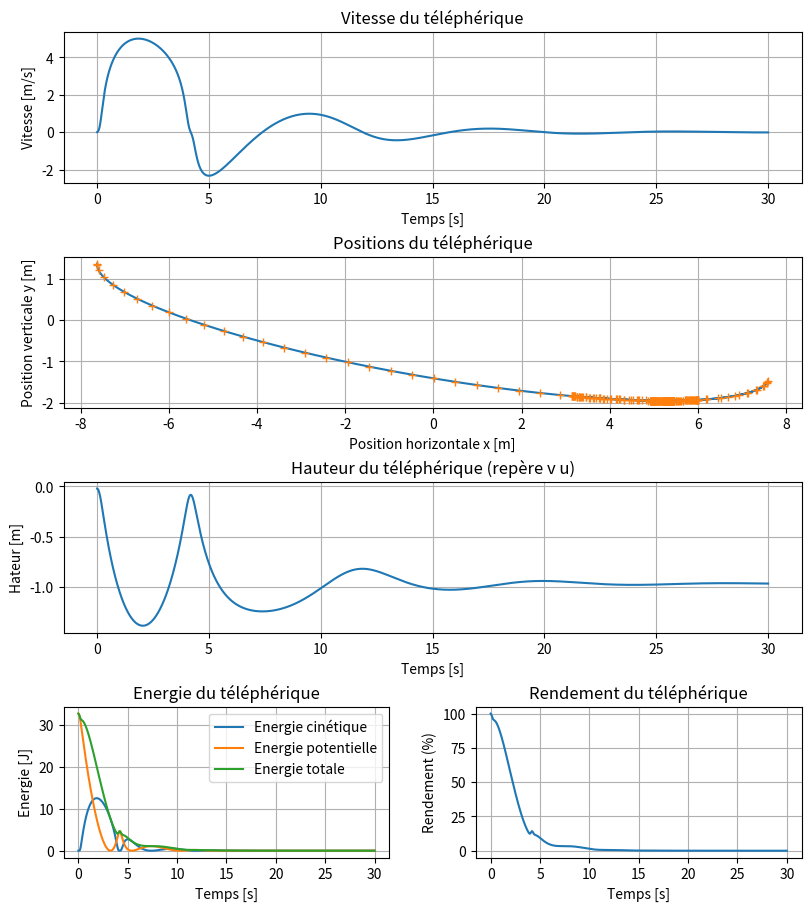

Write the Python code that produced this figure.
import numpy as np
import matplotlib.pyplot as plt

# Paramètres physiques
g = 9.81
m = 1.0
fd = 0.4
H = -2.75
d = 15
alpha = np.arctan(H/d)
f = np.sqrt(H**2 + d**2)
L = 15.5

# Définition de la forme de la piste v(u) et de ses dérivées
a = L/2
b = np.sqrt(L**2 - f**2)/2

def track_v(u):
    u_clipped = np.clip(u, -a, a)
    return -b * np.sqrt(1.0 - (u_clipped**2 / a**2))

def track_v_prime(u):
    v_val = track_v(u)
    if v_val == 0:
        return 0.0
    return -(u * b**2) / (v_val * a**2)

def track_v_double_prime(u):
    v_val = track_v(u)
    vp_val = track_v_prime(u)
    if v_val == 0:
        return 0.0
    return -(b**2 / a**2) * (v_val - u * vp_val) / (v_val**2)

# Paramètres de simulation
h = 0.001
t_max = 30.0
n_steps = int(t_max / h)

# Initialisation des tableaux
t = np.arange(n_steps) * h
u = np.zeros(n_steps)
w = np.zeros(n_steps)

# Conditions initiales
u[0] = -a + 0.001
w[0] = 0.0

# Fonction d'accélération
def acceleration_u(u_current, w_current):
    vp = track_v_prime(u_current)
    vpp = track_v_double_prime(u_current)

    terme_courbure = (vp * vpp / (1.0 + vp**2)) * w_current**2
    terme_frottement = (fd / m) * np.sqrt(1.0 + vp**2) * w_current
    terme_gravite = g * (np.sin(alpha) + vp * np.cos(alpha)) / (1.0 + vp**2)

    u_ddot = -terme_courbure - terme_frottement - terme_gravite
    return u_ddot

# Boucle d'intégration numérique (Méthode d'Euler)
for i in range(n_steps - 1):
    a_u = acceleration_u(u[i], w[i])

    # Mise à jour de la position
    u[i + 1] = u[i] + w[i] * h

    # Mise à jour de la vitesse
    w[i + 1] = w[i] + a_u * h

    # Arrêt à l'extrémité de l'ellipse
    if u[i + 1] >= a - 0.001:
        u = u[:i+2]
        w = w[:i+2]
        t = t[:i+2]
        break

# Calcul de la trajectoire
v = track_v(u)

# Conversion du repère (u,v) vers (x,y)
x = u * np.cos(alpha) - v * np.sin(alpha)
y = u * np.sin(alpha) + v * np.cos(alpha)

# Calcul des énergies
e_p = m * g * (y - np.min(y))
e_c = m * w**2 / 2
e_t = e_p + e_c

# Affichage de la trajectoire
fig, axd = plt.subplot_mosaic([['speed','speed'],
                               ['pos','pos'],
                               ['posv','posv'],
                               ['energy','energy%']], layout='constrained', figsize=(8, 9))

axd['speed'].plot(t, w, label="Vitesse du téléphérique")
axd['speed'].set_xlabel("Temps [s]")
axd['speed'].set_ylabel("Vitesse [m/s]")
axd['speed'].set_title("Vitesse du téléphérique")
axd['speed'].grid()

axd['pos'].plot(x, y, label="Positions du téléphérique")
axd['pos'].plot(x[::100], y[::100], "+", label="Positions du téléphérique")
axd['pos'].set_xlabel("Position horizontale x [m]")
axd['pos'].set_ylabel("Position verticale y [m]")
axd['pos'].set_title("Positions du téléphérique")
axd['pos'].grid()

axd['posv'].plot(t, v, label="Hauteur du téléphérique (repère v u)")
axd['posv'].set_xlabel("Temps [s]")
axd['posv'].set_ylabel("Hateur [m]")
axd['posv'].set_title("Hauteur du téléphérique (repère v u)")
axd['posv'].grid()

axd['energy'].plot(t, e_c, label="Energie cinétique")
axd['energy'].plot(t, e_p, label="Energie potentielle")
axd['energy'].plot(t, e_t, label="Energie totale")

axd['energy'].set_xlabel("Temps [s]")
axd['energy'].set_ylabel("Energie [J]")
axd['energy'].set_title("Energie du téléphérique")
axd['energy'].legend()
axd['energy'].grid()


axd['energy%'].plot(t, e_t / e_t[0] * 100, label="Rendement")

axd['energy%'].set_xlabel("Temps [s]")
axd['energy%'].set_ylabel("Rendement (%)")
axd['energy%'].set_title("Rendement du téléphérique")
axd['energy%'].grid()

plt.show()
